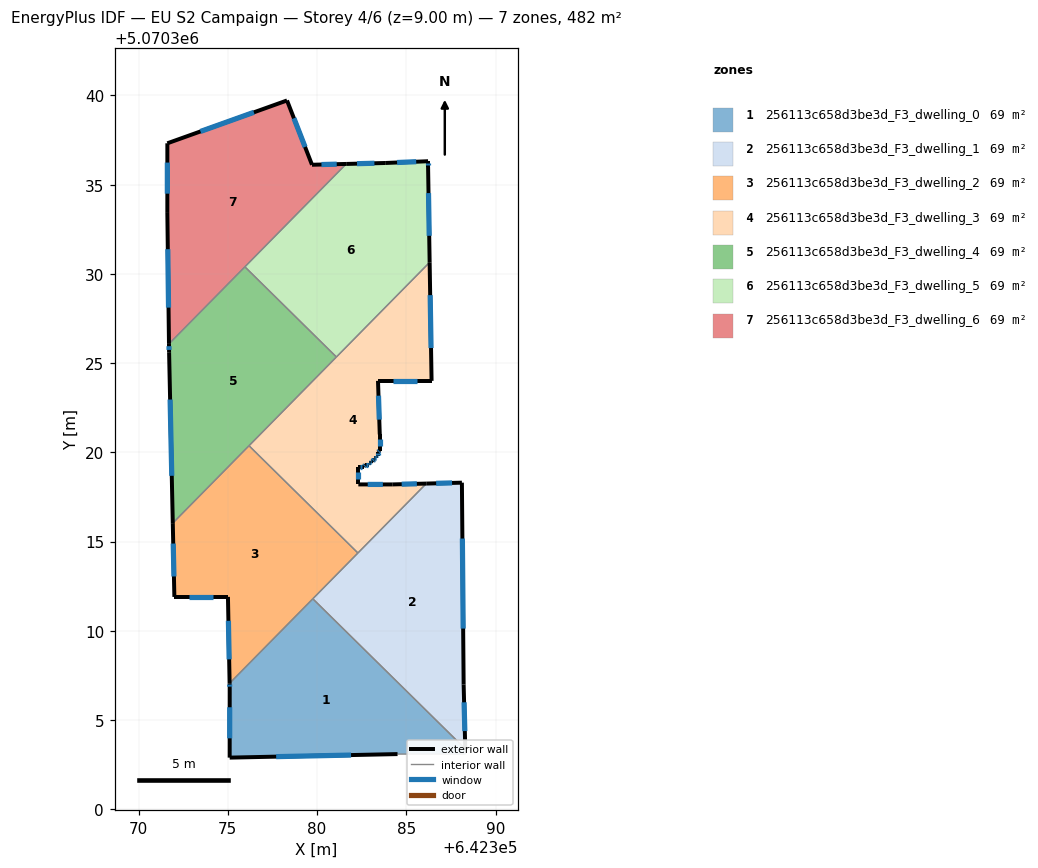
=== STOREY PLAN SPEC (per zone: floor XY polygon, exterior-wall plan segments, windows/doors) ===
zone 1: 256113c658d3be3d_F3_dwelling_0  (68.9 m²)
  floor: (642388.31, 5070303.38) (642388.31, 5070303.09) (642384.51, 5070303.09) (642375.10, 5070302.89) (642375.10, 5070306.79) (642375.10, 5070307.06) (642379.76, 5070311.79)
  exterior wall: (642375.10, 5070302.89) – (642384.51, 5070303.09)  [9.4 m]
    window: (642377.71, 5070302.95) – (642381.90, 5070303.04)  [5.6 m²]
  exterior wall: (642375.10, 5070306.79) – (642375.10, 5070302.89)  [3.9 m]
    window: (642375.10, 5070305.71) – (642375.10, 5070303.97)  [2.3 m²]
  exterior wall: (642375.10, 5070307.06) – (642375.10, 5070306.79)  [0.3 m]
    window: (642375.10, 5070306.99) – (642375.10, 5070306.87)  [0.2 m²]
  interior walls: 4
zone 2: 256113c658d3be3d_F3_dwelling_1  (68.9 m²)
  floor: (642388.12, 5070318.30) (642388.21, 5070306.99) (642388.31, 5070303.38) (642379.76, 5070311.79) (642386.12, 5070318.25)
  exterior wall: (642388.21, 5070306.99) – (642388.12, 5070318.30)  [11.3 m]
    window: (642388.19, 5070310.12) – (642388.14, 5070315.17)  [6.8 m²]
  exterior wall: (642388.31, 5070303.38) – (642388.21, 5070306.99)  [3.6 m]
    window: (642388.28, 5070304.38) – (642388.24, 5070305.99)  [2.2 m²]
  exterior wall: (642388.12, 5070318.30) – (642386.12, 5070318.25)  [2.0 m]
    window: (642387.56, 5070318.29) – (642386.67, 5070318.26)  [1.2 m²]
  interior walls: 3
zone 3: 256113c658d3be3d_F3_dwelling_2  (68.9 m²)
  floor: (642382.29, 5070314.36) (642375.10, 5070307.06) (642375.01, 5070311.90) (642372.00, 5070311.90) (642371.91, 5070316.03) (642376.19, 5070320.37)
  exterior wall: (642372.00, 5070311.90) – (642375.01, 5070311.90)  [3.0 m]
    window: (642372.83, 5070311.90) – (642374.17, 5070311.90)  [1.8 m²]
  exterior wall: (642371.91, 5070316.03) – (642372.00, 5070311.90)  [4.1 m]
    window: (642371.94, 5070314.89) – (642371.98, 5070313.04)  [2.5 m²]
  exterior wall: (642375.01, 5070311.90) – (642375.10, 5070307.06)  [4.8 m]
    window: (642375.03, 5070310.56) – (642375.07, 5070308.40)  [2.9 m²]
  interior walls: 4
zone 4: 256113c658d3be3d_F3_dwelling_3  (68.9 m²)
  floor: (642386.31, 5070330.65) (642386.42, 5070324.00) (642383.41, 5070324.00) (642383.51, 5070321.00) (642383.51, 5070320.10) (642383.41, 5070320.00) (642383.41, 5070319.80) (642383.31, 5070319.80) (642383.31, 5070319.70) (642383.21, 5070319.70) (642383.21, 5070319.60) (642383.11, 5070319.50) (642383.01, 5070319.50) (642383.01, 5070319.40) (642382.91, 5070319.40) (642382.91, 5070319.30) (642382.71, 5070319.30) (642382.61, 5070319.20) (642382.31, 5070319.20) (642382.31, 5070318.20) (642384.21, 5070318.20) (642386.12, 5070318.25) (642382.29, 5070314.36) (642376.19, 5070320.37)
  exterior wall: (642383.51, 5070320.10) – (642383.51, 5070321.00)  [0.9 m]
    window: (642383.51, 5070320.35) – (642383.51, 5070320.75)  [0.5 m²]
  exterior wall: (642383.41, 5070320.00) – (642383.51, 5070320.10)  [0.1 m]
    window: (642383.44, 5070320.03) – (642383.49, 5070320.07)  [0.1 m²]
  exterior wall: (642383.41, 5070319.80) – (642383.41, 5070320.00)  [0.2 m]
    window: (642383.41, 5070319.86) – (642383.41, 5070319.95)  [0.1 m²]
  exterior wall: (642383.31, 5070319.80) – (642383.41, 5070319.80)  [0.1 m]
    window: (642383.34, 5070319.80) – (642383.39, 5070319.80)  [0.1 m²]
  exterior wall: (642383.31, 5070319.70) – (642383.31, 5070319.80)  [0.1 m]
    window: (642383.31, 5070319.73) – (642383.31, 5070319.77)  [0.1 m²]
  exterior wall: (642383.21, 5070319.70) – (642383.31, 5070319.70)  [0.1 m]
    window: (642383.24, 5070319.70) – (642383.29, 5070319.70)  [0.1 m²]
  exterior wall: (642383.21, 5070319.60) – (642383.21, 5070319.70)  [0.1 m]
    window: (642383.21, 5070319.63) – (642383.21, 5070319.67)  [0.1 m²]
  exterior wall: (642383.11, 5070319.50) – (642383.21, 5070319.60)  [0.1 m]
    window: (642383.14, 5070319.53) – (642383.19, 5070319.57)  [0.1 m²]
  exterior wall: (642383.01, 5070319.50) – (642383.11, 5070319.50)  [0.1 m]
    window: (642383.04, 5070319.50) – (642383.09, 5070319.50)  [0.1 m²]
  exterior wall: (642383.01, 5070319.40) – (642383.01, 5070319.50)  [0.1 m]
    window: (642383.01, 5070319.43) – (642383.01, 5070319.48)  [0.1 m²]
  exterior wall: (642382.91, 5070319.40) – (642383.01, 5070319.40)  [0.1 m]
    window: (642382.94, 5070319.40) – (642382.99, 5070319.40)  [0.1 m²]
  exterior wall: (642382.91, 5070319.30) – (642382.91, 5070319.40)  [0.1 m]
    window: (642382.91, 5070319.33) – (642382.91, 5070319.37)  [0.1 m²]
  exterior wall: (642382.71, 5070319.30) – (642382.91, 5070319.30)  [0.2 m]
    window: (642382.77, 5070319.30) – (642382.86, 5070319.30)  [0.1 m²]
  exterior wall: (642382.61, 5070319.20) – (642382.71, 5070319.30)  [0.1 m]
    window: (642382.64, 5070319.23) – (642382.68, 5070319.27)  [0.1 m²]
  exterior wall: (642382.31, 5070319.20) – (642382.61, 5070319.20)  [0.3 m]
    window: (642382.40, 5070319.20) – (642382.53, 5070319.20)  [0.2 m²]
  exterior wall: (642382.31, 5070318.20) – (642382.31, 5070319.20)  [1.0 m]
    window: (642382.31, 5070318.48) – (642382.31, 5070318.93)  [0.6 m²]
  exterior wall: (642384.21, 5070318.20) – (642382.31, 5070318.20)  [1.9 m]
    window: (642383.69, 5070318.20) – (642382.84, 5070318.20)  [1.1 m²]
  exterior wall: (642386.12, 5070318.25) – (642384.21, 5070318.20)  [1.9 m]
    window: (642385.59, 5070318.24) – (642384.74, 5070318.21)  [1.1 m²]
  exterior wall: (642386.42, 5070324.00) – (642386.31, 5070330.65)  [6.6 m]
    window: (642386.39, 5070325.84) – (642386.34, 5070328.81)  [4.0 m²]
  exterior wall: (642383.41, 5070324.00) – (642386.42, 5070324.00)  [3.0 m]
    window: (642384.25, 5070324.00) – (642385.58, 5070324.00)  [1.8 m²]
  exterior wall: (642383.51, 5070321.00) – (642383.41, 5070324.00)  [3.0 m]
    window: (642383.49, 5070321.83) – (642383.44, 5070323.17)  [1.8 m²]
  interior walls: 4
zone 5: 256113c658d3be3d_F3_dwelling_4  (68.9 m²)
  floor: (642381.08, 5070325.34) (642371.91, 5070316.03) (642371.71, 5070325.61) (642371.70, 5070326.08) (642375.95, 5070330.40)
  exterior wall: (642371.71, 5070325.61) – (642371.91, 5070316.03)  [9.6 m]
    window: (642371.76, 5070322.96) – (642371.86, 5070318.68)  [5.7 m²]
  exterior wall: (642371.70, 5070326.08) – (642371.71, 5070325.61)  [0.5 m]
    window: (642371.70, 5070325.95) – (642371.71, 5070325.74)  [0.3 m²]
  interior walls: 4
zone 6: 256113c658d3be3d_F3_dwelling_5  (68.9 m²)
  floor: (642386.22, 5070336.31) (642386.22, 5070336.01) (642386.31, 5070330.65) (642381.08, 5070325.34) (642375.95, 5070330.40) (642381.63, 5070336.16) (642383.82, 5070336.21)
  exterior wall: (642386.22, 5070336.31) – (642383.82, 5070336.21)  [2.4 m]
    window: (642385.55, 5070336.29) – (642384.48, 5070336.24)  [1.4 m²]
  exterior wall: (642386.22, 5070336.01) – (642386.22, 5070336.31)  [0.3 m]
    window: (642386.22, 5070336.10) – (642386.22, 5070336.23)  [0.2 m²]
  exterior wall: (642386.31, 5070330.65) – (642386.22, 5070336.01)  [5.4 m]
    window: (642386.28, 5070332.13) – (642386.24, 5070334.53)  [3.2 m²]
  exterior wall: (642383.82, 5070336.21) – (642381.63, 5070336.16)  [2.2 m]
    window: (642383.21, 5070336.20) – (642382.24, 5070336.18)  [1.3 m²]
  interior walls: 3
zone 7: 256113c658d3be3d_F3_dwelling_6  (68.9 m²)
  floor: (642378.31, 5070339.72) (642379.71, 5070336.12) (642381.63, 5070336.16) (642371.70, 5070326.08) (642371.61, 5070333.42) (642371.61, 5070337.32)
  exterior wall: (642379.71, 5070336.12) – (642378.31, 5070339.72)  [3.9 m]
    window: (642379.33, 5070337.11) – (642378.70, 5070338.72)  [2.3 m²]
  exterior wall: (642381.63, 5070336.16) – (642379.71, 5070336.12)  [1.9 m]
    window: (642381.10, 5070336.15) – (642380.25, 5070336.13)  [1.1 m²]
  exterior wall: (642371.61, 5070333.42) – (642371.70, 5070326.08)  [7.3 m]
    window: (642371.63, 5070331.38) – (642371.68, 5070328.11)  [4.4 m²]
  exterior wall: (642371.61, 5070337.32) – (642371.61, 5070333.42)  [3.9 m]
    window: (642371.61, 5070336.24) – (642371.61, 5070334.50)  [2.3 m²]
  exterior wall: (642378.31, 5070339.72) – (642371.61, 5070337.32)  [7.1 m]
    window: (642376.46, 5070339.05) – (642373.47, 5070337.98)  [4.3 m²]
  interior walls: 2

=== DERIVED (storey summary) ===
Building: EU S2 Campaign
Storey: 4 of 6  (floor level z = 9.00 m)
Storey gross floor area: 482.1 m²
Zones on this storey: 7
  - 256113c658d3be3d_F3_dwelling_0: floor 68.9 m²; exterior wall 13.6 m (40.7 m²); 3 window(s) 8.1 m²; WWR 19.9%
  - 256113c658d3be3d_F3_dwelling_1: floor 68.9 m²; exterior wall 16.9 m (50.8 m²); 3 window(s) 10.1 m²; WWR 19.9%
  - 256113c658d3be3d_F3_dwelling_2: floor 68.9 m²; exterior wall 12.0 m (35.9 m²); 3 window(s) 7.2 m²; WWR 19.9%
  - 256113c658d3be3d_F3_dwelling_3: floor 68.9 m²; exterior wall 20.3 m (60.9 m²); 21 window(s) 12.1 m²; WWR 19.9%
  - 256113c658d3be3d_F3_dwelling_4: floor 68.9 m²; exterior wall 10.0 m (30.1 m²); 2 window(s) 6.0 m²; WWR 19.9%
  - 256113c658d3be3d_F3_dwelling_5: floor 68.9 m²; exterior wall 10.3 m (30.8 m²); 4 window(s) 6.1 m²; WWR 19.9%
  - 256113c658d3be3d_F3_dwelling_6: floor 68.9 m²; exterior wall 24.1 m (72.4 m²); 5 window(s) 14.4 m²; WWR 19.9%
Zone adjacency (shared interzone walls):
  - 256113c658d3be3d_F3_dwelling_0 ↔ 256113c658d3be3d_F3_dwelling_1
  - 256113c658d3be3d_F3_dwelling_0 ↔ 256113c658d3be3d_F3_dwelling_2
  - 256113c658d3be3d_F3_dwelling_1 ↔ 256113c658d3be3d_F3_dwelling_2
  - 256113c658d3be3d_F3_dwelling_1 ↔ 256113c658d3be3d_F3_dwelling_3
  - 256113c658d3be3d_F3_dwelling_2 ↔ 256113c658d3be3d_F3_dwelling_3
  - 256113c658d3be3d_F3_dwelling_2 ↔ 256113c658d3be3d_F3_dwelling_4
  - 256113c658d3be3d_F3_dwelling_3 ↔ 256113c658d3be3d_F3_dwelling_4
  - 256113c658d3be3d_F3_dwelling_3 ↔ 256113c658d3be3d_F3_dwelling_5
  - 256113c658d3be3d_F3_dwelling_4 ↔ 256113c658d3be3d_F3_dwelling_5
  - 256113c658d3be3d_F3_dwelling_4 ↔ 256113c658d3be3d_F3_dwelling_6
  - 256113c658d3be3d_F3_dwelling_5 ↔ 256113c658d3be3d_F3_dwelling_6